Run: headless pygame with SDL's dummy video driver; simulated clock (each Clock.tick advances the game by its frame time, no real sleeping); random seed 0; keys injected as events and as key.get_pressed() state; no mouse input.
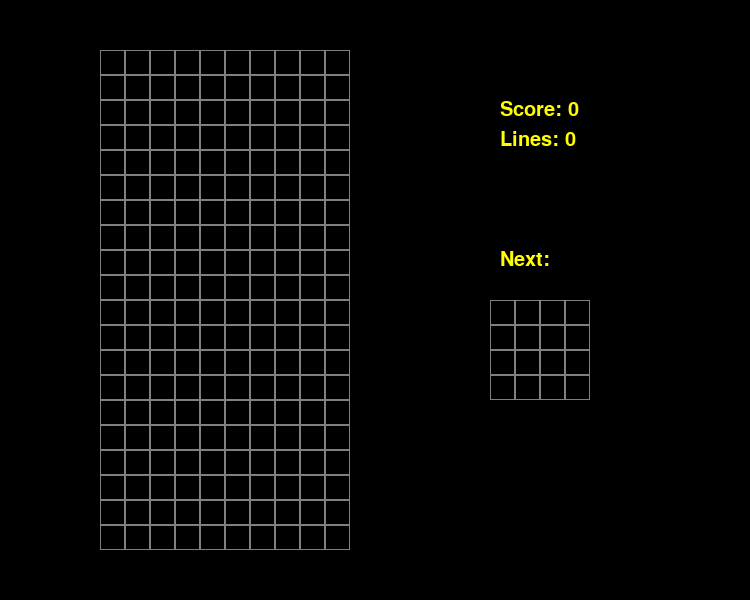
Frame 1 of 4 · flips 1–60 · no input
Frame 2 of 4 · flips 61–180 · tapped SPACE, RETURN · held RIGHT (→), D · screen unchanged from frame 1, image omitted
Frame 3 of 4 · flips 181–300 · held DOWN (↓), S · screen unchanged from frame 2, image omitted
Frame 4 of 4 · flips 301–420 · held LEFT (←), A, UP (↑), W · screen unchanged from frame 3, image omitted

The pygame program that drew these frames:

import pygame
import random

pygame.init()

screen = pygame.display.set_mode((750, 600))
pygame.display.set_caption("Tetris")

font = pygame.font.SysFont('consolas', 30)

GRID_SIZE = 25
GRAY = (128,128,128)
BOX_COLOURS = [None,(255,0,0),(0,32,255),(0,192,0),(255,255,0)]
# RED, BLUE, GREEN, YELLOW

grid = [[0 for i in range(10)] for i in range(20)]

class player:
    def __init__(self):
        self.grid_x = 0
        self.grid_y = 0
        self.score = 0
        self.lines = 0

def draw():

    screen.fill((0,0,0))

    scoreText = font.render(f"Score: {str(user.score)}", True, (255,255,0))
    linesText = font.render(f"Lines: {str(user.lines)}", True, (255,255,0))

    screen.blit(scoreText, (500, 100))
    screen.blit(linesText, (500, 130))

    nextText = font.render("Next:", True, (255,255,0))

    screen.blit(nextText, (500, 250))

    for i in range(10):
        for j in range(20):
            pygame.draw.rect(screen, GRAY, (100+i*GRID_SIZE, 50+j*GRID_SIZE, GRID_SIZE, GRID_SIZE),1)
            if grid[j][i] != 0:
                colour_code = grid[j][i]
                pygame.draw.rect(screen, BOX_COLOURS[colour_code], (1+100 + i * GRID_SIZE, 1+50 + j * GRID_SIZE, GRID_SIZE-2, GRID_SIZE-2))

    for i in range(4):
        for j in range(4):
            pygame.draw.rect(screen, GRAY, (490+i*GRID_SIZE, 300+j*GRID_SIZE, GRID_SIZE, GRID_SIZE),1)

    pygame.display.update()

user = player()

while True:

    draw()

    for event in pygame.event.get():
        if event.type == pygame.QUIT:
            exit()
